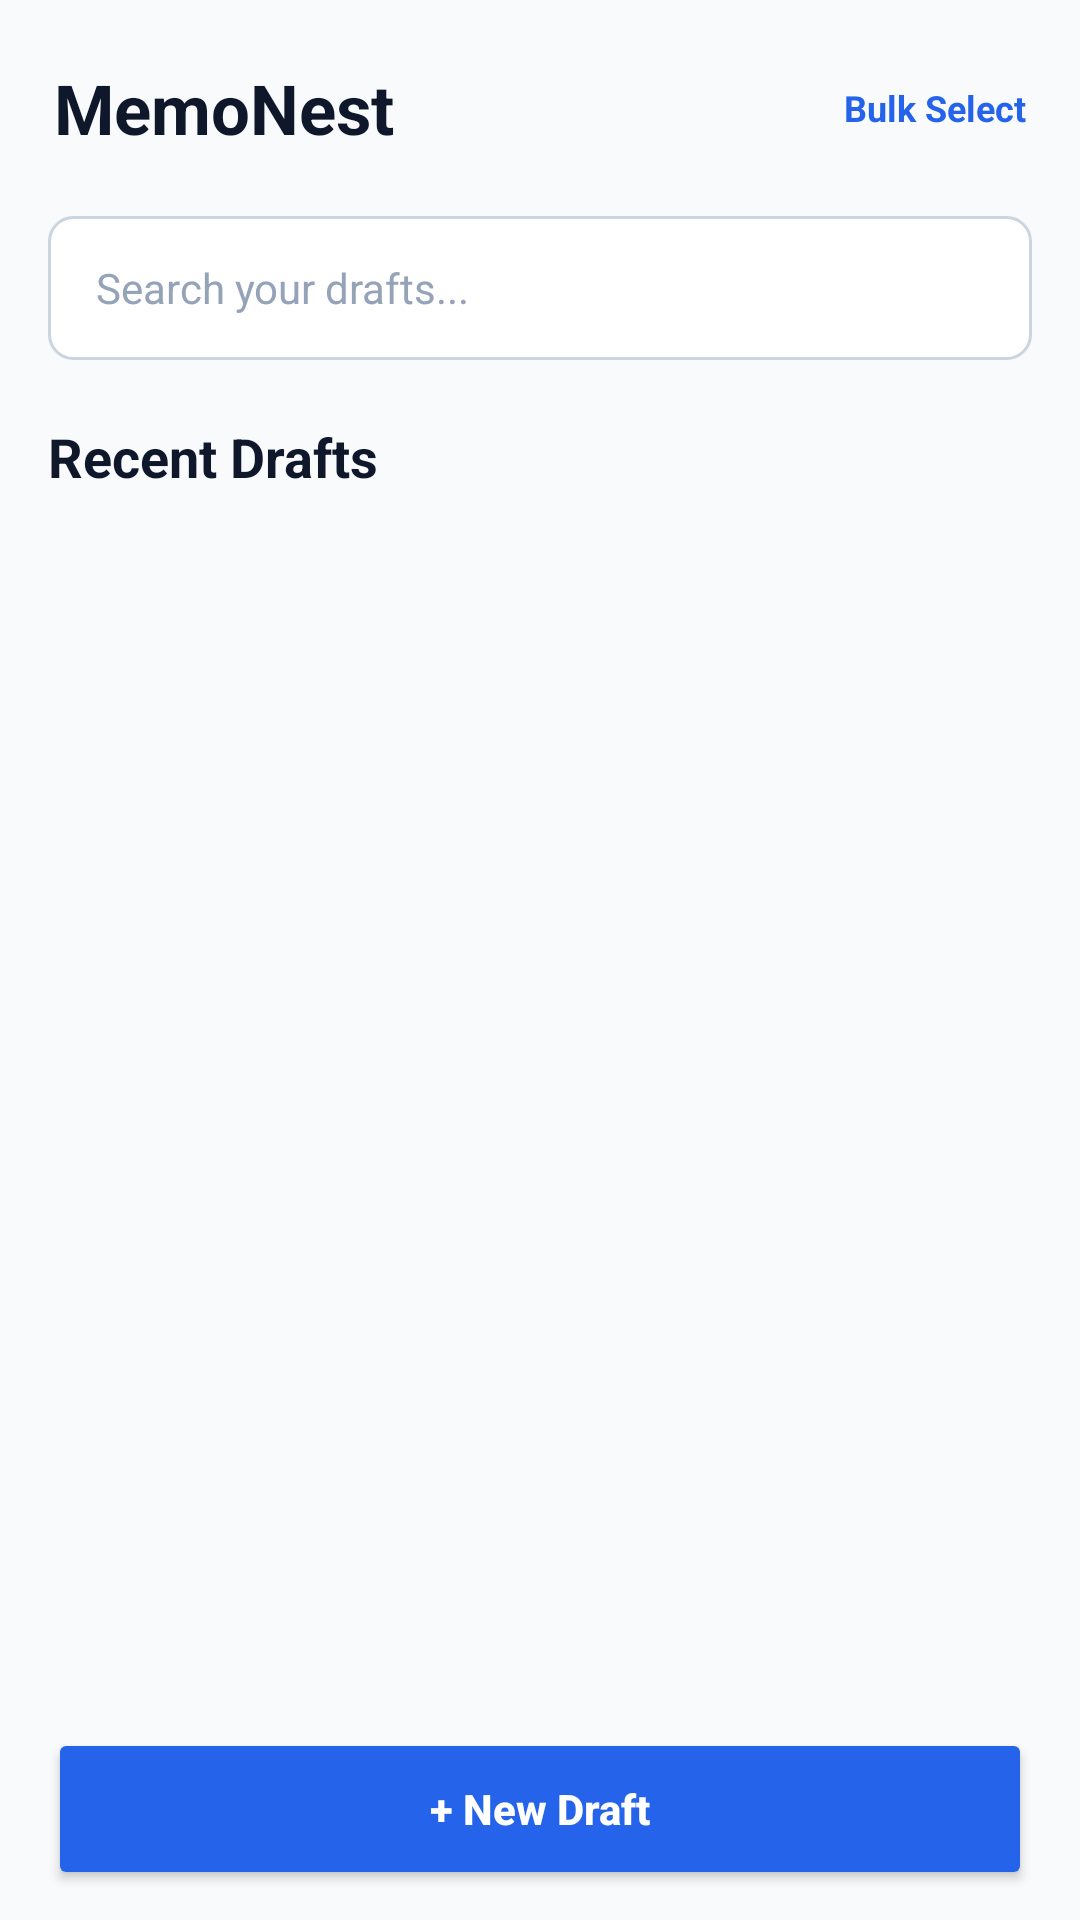

Android layout source for this screen:
<!-- AndroidManifest.xml: application theme Theme.MemoNest -->
<!-- res/layout/activity_main.xml -->
<?xml version="1.0" encoding="utf-8"?>
<LinearLayout xmlns:android="http://schemas.android.com/apk/res/android"
    android:id="@+id/main"
    android:layout_width="match_parent"
    android:layout_height="match_parent"
    android:orientation="vertical"
    android:background="#F8FAFC">

    <LinearLayout
        android:layout_width="match_parent"
        android:layout_height="72dp"
        android:orientation="horizontal"
        android:gravity="center_vertical"
        android:paddingStart="18dp"
        android:paddingEnd="18dp"
        android:background="#F8FAFC">

        <TextView
            android:layout_width="0dp"
            android:layout_height="wrap_content"
            android:layout_weight="1"
            android:text="MemoNest"
            android:textColor="#0F172A"
            android:textSize="23sp"
            android:textStyle="bold" />

        <TextView
            android:id="@+id/btnBulk"
            android:layout_width="wrap_content"
            android:layout_height="wrap_content"
            android:text="Bulk Select"
            android:textColor="#2563EB"
            android:textSize="12sp"
            android:textStyle="bold" />

    </LinearLayout>

    <EditText
        android:id="@+id/edtSearch"
        android:layout_width="match_parent"
        android:layout_height="48dp"
        android:layout_marginStart="16dp"
        android:layout_marginEnd="16dp"
        android:background="@drawable/bg_search_modern"
        android:hint="Search your drafts..."
        android:paddingStart="16dp"
        android:paddingEnd="16dp"
        android:textColor="#0F172A"
        android:textColorHint="#94A3B8"
        android:textSize="14sp"
        android:singleLine="true" />

    <TextView
        android:layout_width="match_parent"
        android:layout_height="wrap_content"
        android:text="Recent Drafts"
        android:textColor="#0F172A"
        android:textSize="18sp"
        android:textStyle="bold"
        android:layout_marginStart="16dp"
        android:layout_marginTop="20dp"
        android:layout_marginBottom="10dp" />

    <androidx.recyclerview.widget.RecyclerView
        android:id="@+id/recyclerDrafts"
        android:layout_width="match_parent"
        android:layout_height="0dp"
        android:layout_weight="1"
        android:clipToPadding="false"
        android:paddingStart="16dp"
        android:paddingEnd="16dp"
        android:paddingBottom="90dp" />

    <Button
        android:id="@+id/btnAddDraft"
        android:layout_width="match_parent"
        android:layout_height="54dp"
        android:layout_marginStart="16dp"
        android:layout_marginEnd="16dp"
        android:layout_marginBottom="10dp"
        android:text="+ New Draft"
        android:textAllCaps="false"
        android:textStyle="bold"
        android:textColor="#FFFFFF"
        android:backgroundTint="#2563EB" />

    <Button
        android:id="@+id/btnDeleteSelectedHome"
        android:layout_width="match_parent"
        android:layout_height="54dp"
        android:layout_marginStart="16dp"
        android:layout_marginEnd="16dp"
        android:layout_marginBottom="12dp"
        android:text="Delete Selected"
        android:textAllCaps="false"
        android:textStyle="bold"
        android:textColor="#FFFFFF"
        android:backgroundTint="#DC2626"
        android:visibility="gone" />

</LinearLayout>
<!-- resources referenced by this layout -->
<resources>
  <!-- drawable bg_search_modern (drawable) -->
  <?xml version="1.0" encoding="utf-8"?>
  <shape xmlns:android="http://schemas.android.com/apk/res/android">
      <solid android:color="#FFFFFF" />
      <corners android:radius="8dp" />
      <stroke android:width="1dp" android:color="#CBD5E1" />
  </shape>
  <style name="Theme.MemoNest" parent="Base.Theme.MemoNest" />
  <style name="Base.Theme.MemoNest" parent="Theme.Material3.DayNight.NoActionBar">
          
          
      </style>
</resources>
